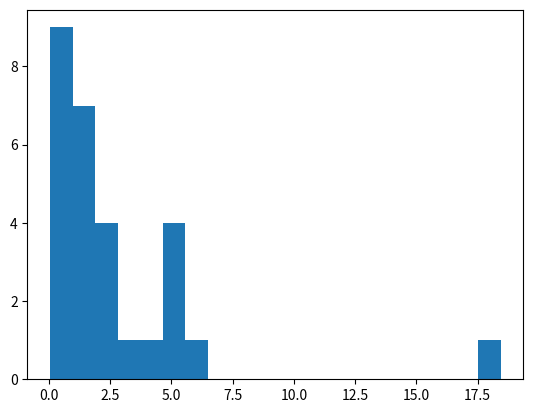

The script that saved this image: (Note: this script raises an exception after producing the figure.)
# ===============================================================
# Autor: Rodolfo Ferro Pérez
# Email: [email redacted]
# [redacted]
#
# Script: Cómo simular datos válidos a partir de una muestra
# ===============================================================

# Importamos paquetes:
import matplotlib.pyplot as plt
import scipy.stats as st
import seaborn as sns
import numpy as np


# Muestra de tiempos:
tiempos = np.array([2.50, 4.93, 5.01, 1.11, 4.93, 3.51,
                    1.86, 0.10, 0.10, 0.05, 1.06, 1.06,
                    3.86, 0.75, 0.48, 1.53, 0.48, 1.18,
                    1.25, 2.78, 0.66, 5.36, 0.05, 2.13,
                    0.25, 2.28, 5.88, 18.45])


# PASO 1 - Creamos histograma.
breaks = 20
plt.figure(1)
plt.hist(tiempos, breaks, normed=True, facecolor='blue',
         alpha=0.75, ec='white', label="Histograma de tiempos")
plt.title("Histograma de tiempos")
plt.xlabel("Tiempos")
plt.ylabel("Frecuencia de tiempos")
# plt.show()


# PASO 2 - Proponemos un modelo.
dist_name = 'weibull_min'


# PASO 3 - Estimamos parámetros.
# Estimador de parámetros:
dist = getattr(st, dist_name)
param = dist.fit(tiempos)
pdf_fitted = dist.pdf(tiempos, *param[:-2], loc=param[-2], scale=param[-1])
pdf_fitted *= breaks
plt.figure(2)
plt.plot(pdf_fitted, label=dist_name)
plt.title("Función de densidad ajustada")
plt.xlim(0, breaks)
print("Parámetros obtenidos: {}".format(param))
plt.show()


# PASO 4 - Validamos nuestro modelo.
# Función de Distribución Empírica (FDE):


# Gráfica cuantil-cuantil:
# Densidad sobre histograma:

# PASO 5 - Simular datos.
# Validar con nube de puntos:
# Simulamos una muestra de 100 datos:
# Media y suma total:
